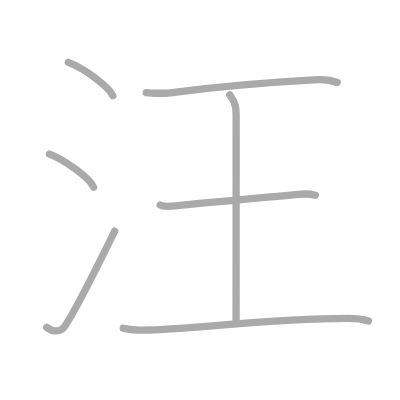
t = 0.00 s
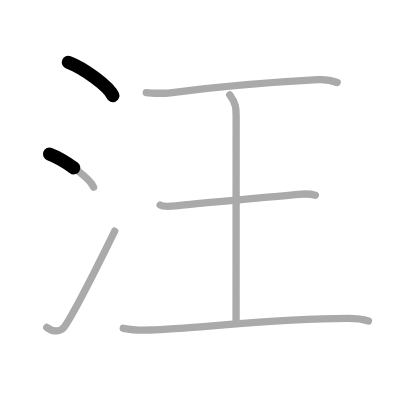
t = 1.50 s
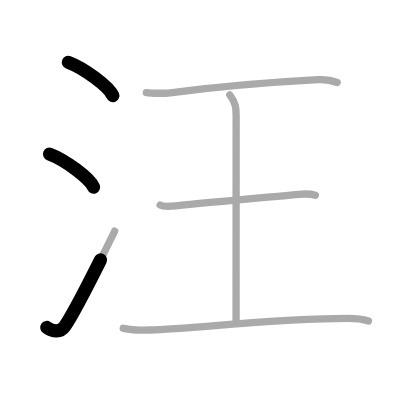
t = 2.75 s
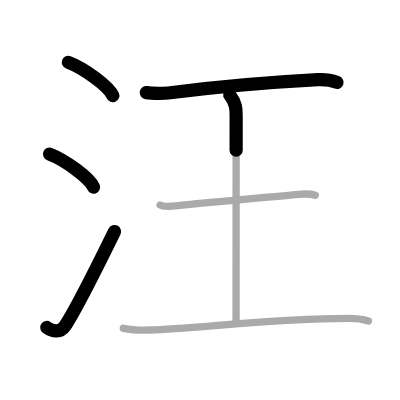
t = 4.25 s
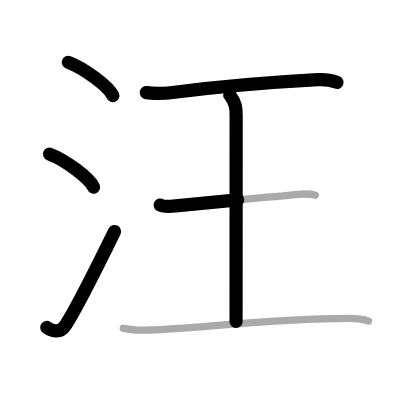
t = 5.50 s
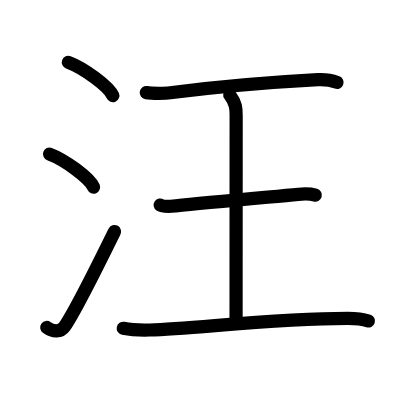
t = 7.00 s

The animated SVG that drew these frames (rendered in a browser with its animation timeline set to each time). Animation: 7 SMIL elements (animate=7); one cycle of 7.00 s.

<?xml version="1.0" standalone="no"?>
<!DOCTYPE svg PUBLIC "-//W3C//DTD SVG 1.1//EN"   "http://www.w3.org/Graphics/SVG/1.1/DTD/svg11.dtd">
<svg width="400px" height="400px"  version="1.1" xmlns="http://www.w3.org/2000/svg">
  <defs>
    <marker id="Triangle" viewBox="0 0 10 10" refX="0" refY="5" markerUnits="strokeWidth" markerWidth="3" style="stroke-opacity:0%;fill:#aaaaaa;" markerHeight="2" orient="auto">
      <path d="M 0 0 L 10 5 L 0 10 z" />
    </marker>
    
    <marker id="Arrow" viewBox="0 0 10 10" refX="5" refY="5" markerUnits="strokeWidth" markerWidth="1.8" style="stroke-opacity:0%;fill:#770000;" markerHeight="2" orient="auto">
      <path d="M 0 4 L 6 4 L 4 1 L 10 5 L 4 9 L 6 6 L 0 6 z" />
        <circle cx="5" cy="5" r="5" />
      </marker>
    
    <marker id="TriangleRed" viewBox="0 0 10 10" refX="0" refY="5" markerUnits="strokeWidth" markerWidth="3" style="stroke-opacity:0%;fill:#CC0000;" markerHeight="2" orient="auto">
      <path d="M 0 0 L 10 5 L 0 10 z" />
    </marker>
    
    <marker id="ArrowRed" viewBox="0 0 10 10" refX="5" refY="5" markerUnits="strokeWidth" markerWidth="1.8" style="stroke-opacity:0%;fill:#CC0000;" markerHeight="2" orient="auto">
      <path d="M 0 4 L 6 4 L 4 1 L 10 5 L 4 9 L 6 6 L 0 6 z" />
        <circle cx="5" cy="5" r="5" />
      </marker>
    
  </defs>
  
  <path style="fill:#ffffff; fill-opacity:100%; fill-rule:evenodd; stroke-width:0;" d="M 0 0 L 400px 0 L 400px 400px L 0 400px L 0 0" />

  <g transform="scale(3.6697247706422 3.6697247706422)">
<path style="fill:none; fill-opacity:0%; fill-rule:evenodd; stroke:#aaaaaa; stroke-opacity:100%; stroke-width: 1.5pt; stroke-linejoin:round; stroke-linecap:round;" d="M18.63 17c4.28 1.6 11.05 6.6 12.12 9.09"></path>
<path style="fill:none; fill-opacity:0%; fill-rule:evenodd; stroke:#aaaaaa; stroke-opacity:100%; stroke-width: 1.5pt; stroke-linejoin:round; stroke-linecap:round;" d="M13.5 42c4.24 1.59 10.94 6.53 12 9"></path>
<path style="fill:none; fill-opacity:0%; fill-rule:evenodd; stroke:#aaaaaa; stroke-opacity:100%; stroke-width: 1.5pt; stroke-linejoin:round; stroke-linecap:round;" d="M12.75 89.23c1.71 1.27 3.78 1.32 4.86-0.25C20.75 84.42 28.39 68.83 31.25 63"></path>
<path style="fill:none; fill-opacity:0%; fill-rule:evenodd; stroke:#aaaaaa; stroke-opacity:100%; stroke-width: 1.5pt; stroke-linejoin:round; stroke-linecap:round;" d="M39.86 25.24c1.64 0.26 5.27 0.21 6.53 0.05c13.7-1.75 26.23-2.82 40.25-3.57c1.91-0.1 3.65 0.15 5.23 0.76"></path>
<path style="fill:none; fill-opacity:0%; fill-rule:evenodd; stroke:#aaaaaa; stroke-opacity:100%; stroke-width: 1.5pt; stroke-linejoin:round; stroke-linecap:round;" d="M62.61 25.86c1.74 2.33 1.74 3.73 1.74 5.6c0 13.06-0.02 35.21-0.02 56.14"></path>
<path style="fill:none; fill-opacity:0%; fill-rule:evenodd; stroke:#aaaaaa; stroke-opacity:100%; stroke-width: 1.5pt; stroke-linejoin:round; stroke-linecap:round;" d="M43.64 55.87c0.79 0.52 3.42 0.31 4.23 0.23c8.46-0.91 23.48-2.23 33.41-3.15c0.99-0.09 3.17-0.21 4.65 0.24"></path>
<path style="fill:none; fill-opacity:0%; fill-rule:evenodd; stroke:#aaaaaa; stroke-opacity:100%; stroke-width: 1.5pt; stroke-linejoin:round; stroke-linecap:round;" d="M33.59 89.46c1.66 0.33 4.58 0.55 7.21 0.47c12.46-0.37 33.69-3.18 53.99-3.19c2.08 0 4.57 0.38 5.61 0.73"></path>

<path style="fill:none; fill-opacity:0%; fill-rule:evenodd; stroke:#000000; stroke-opacity:100%; stroke-width: 2.7pt; stroke-linejoin:round; stroke-linecap:round;" d="M18.63 17c4.28 1.6 11.05 6.6 12.12 9.09" pathLength="100" stroke-dashoffset="100" stroke-dasharray="100 105"><animate id="dashAnim1" attributeName="stroke-dashoffset" from="100" to="0" dur="1s" calcMode="linear" fill="freeze"/></path>
<path style="fill:none; fill-opacity:0%; fill-rule:evenodd; stroke:#000000; stroke-opacity:100%; stroke-width: 2.7pt; stroke-linejoin:round; stroke-linecap:round;" d="M13.5 42c4.24 1.59 10.94 6.53 12 9" pathLength="100" stroke-dashoffset="100" stroke-dasharray="100 105"><animate id="dashAnim2" attributeName="stroke-dashoffset" from="100" to="0" dur="1s" calcMode="linear" begin="dashAnim1.end" fill="freeze"/></path>
<path style="fill:none; fill-opacity:0%; fill-rule:evenodd; stroke:#000000; stroke-opacity:100%; stroke-width: 2.7pt; stroke-linejoin:round; stroke-linecap:round;" d="M12.75 89.23c1.71 1.27 3.78 1.32 4.86-0.25C20.75 84.42 28.39 68.83 31.25 63" pathLength="100" stroke-dashoffset="100" stroke-dasharray="100 105"><animate id="dashAnim3" attributeName="stroke-dashoffset" from="100" to="0" dur="1s" calcMode="linear" begin="dashAnim2.end" fill="freeze"/></path>
<path style="fill:none; fill-opacity:0%; fill-rule:evenodd; stroke:#000000; stroke-opacity:100%; stroke-width: 2.7pt; stroke-linejoin:round; stroke-linecap:round;" d="M39.86 25.24c1.64 0.26 5.27 0.21 6.53 0.05c13.7-1.75 26.23-2.82 40.25-3.57c1.91-0.1 3.65 0.15 5.23 0.76" pathLength="100" stroke-dashoffset="100" stroke-dasharray="100 105"><animate id="dashAnim4" attributeName="stroke-dashoffset" from="100" to="0" dur="1s" calcMode="linear" begin="dashAnim3.end" fill="freeze"/></path>
<path style="fill:none; fill-opacity:0%; fill-rule:evenodd; stroke:#000000; stroke-opacity:100%; stroke-width: 2.7pt; stroke-linejoin:round; stroke-linecap:round;" d="M62.61 25.86c1.74 2.33 1.74 3.73 1.74 5.6c0 13.06-0.02 35.21-0.02 56.14" pathLength="100" stroke-dashoffset="100" stroke-dasharray="100 105"><animate id="dashAnim5" attributeName="stroke-dashoffset" from="100" to="0" dur="1s" calcMode="linear" begin="dashAnim4.end" fill="freeze"/></path>
<path style="fill:none; fill-opacity:0%; fill-rule:evenodd; stroke:#000000; stroke-opacity:100%; stroke-width: 2.7pt; stroke-linejoin:round; stroke-linecap:round;" d="M43.64 55.87c0.79 0.52 3.42 0.31 4.23 0.23c8.46-0.91 23.48-2.23 33.41-3.15c0.99-0.09 3.17-0.21 4.65 0.24" pathLength="100" stroke-dashoffset="100" stroke-dasharray="100 105"><animate id="dashAnim6" attributeName="stroke-dashoffset" from="100" to="0" dur="1s" calcMode="linear" begin="dashAnim5.end" fill="freeze"/></path>
<path style="fill:none; fill-opacity:0%; fill-rule:evenodd; stroke:#000000; stroke-opacity:100%; stroke-width: 2.7pt; stroke-linejoin:round; stroke-linecap:round;" d="M33.59 89.46c1.66 0.33 4.58 0.55 7.21 0.47c12.46-0.37 33.69-3.18 53.99-3.19c2.08 0 4.57 0.38 5.61 0.73" pathLength="100" stroke-dashoffset="100" stroke-dasharray="100 105"><animate id="dashAnim7" attributeName="stroke-dashoffset" from="100" to="0" dur="1s" calcMode="linear" begin="dashAnim6.end" fill="freeze"/></path>

</g>

</svg>  
          
